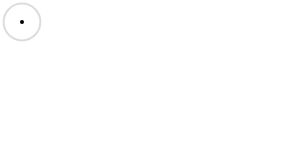
t = 0.00 s
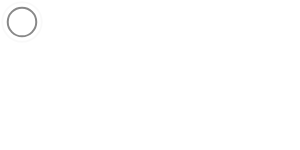
t = 0.45 s
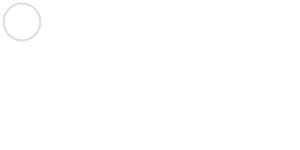
t = 0.90 s
t = 1.35 s: frame unchanged from t = 0.45 s, image omitted

The animated SVG that drew these frames (rendered in a browser with its animation timeline set to each time). Animation: 4 SMIL elements (animate=4); one cycle of 1.80 s, repeats indefinitely.


<svg xmlns="http://www.w3.org/2000/svg" stroke="#000000"><g fill="none" fill-rule="evenodd" stroke-width="2"><circle cx="22" cy="22" r="1"><animate attributeName="r" begin="0s" dur="1.8s" values="1; 20" calcMode="spline" keyTimes="0; 1" keySplines="0.165, 0.84, 0.44, 1" repeatCount="indefinite"/><animate attributeName="stroke-opacity" begin="0s" dur="1.8s" values="1; 0" calcMode="spline" keyTimes="0; 1" keySplines="0.3, 0.61, 0.355, 1" repeatCount="indefinite"/></circle><circle cx="22" cy="22" r="1"><animate attributeName="r" begin="-0.9s" dur="1.8s" values="1; 20" calcMode="spline" keyTimes="0; 1" keySplines="0.165, 0.84, 0.44, 1" repeatCount="indefinite"/><animate attributeName="stroke-opacity" begin="-0.9s" dur="1.8s" values="1; 0" calcMode="spline" keyTimes="0; 1" keySplines="0.3, 0.61, 0.355, 1" repeatCount="indefinite"/></circle></g></svg>
